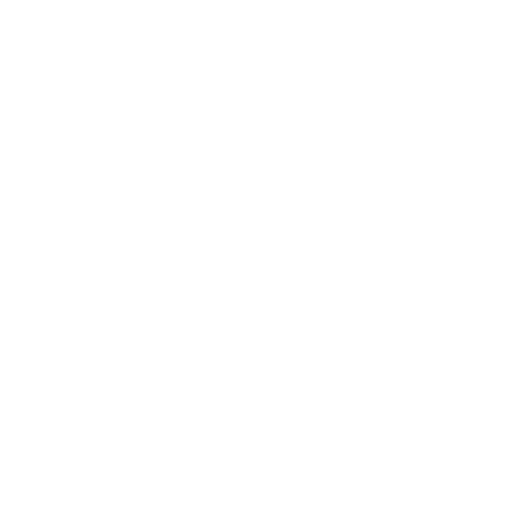
t = 0.00 s
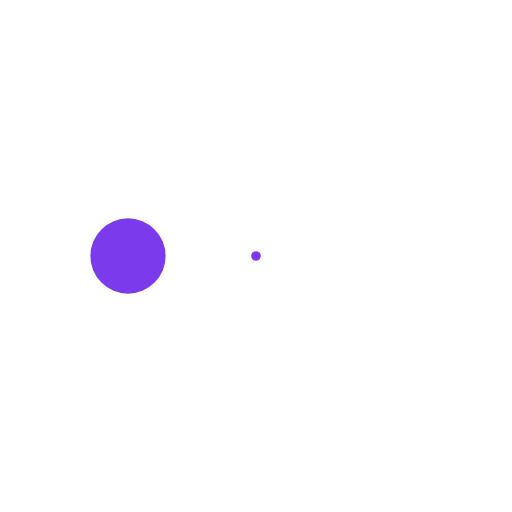
t = 0.38 s
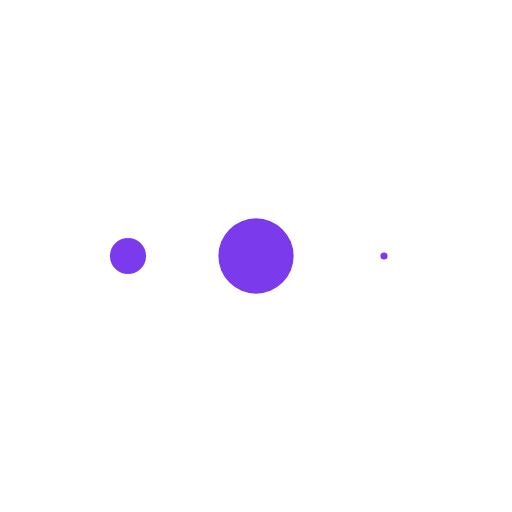
t = 0.71 s
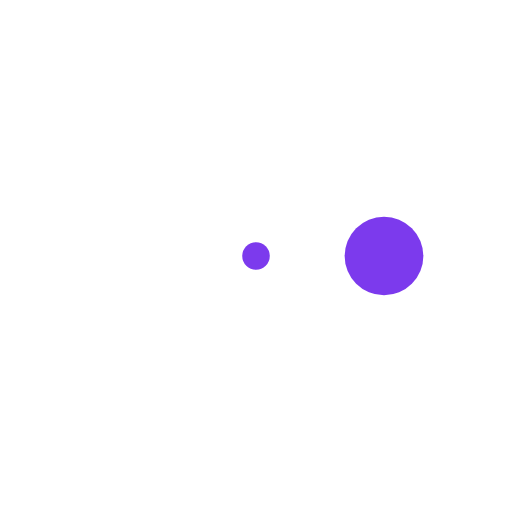
t = 1.08 s
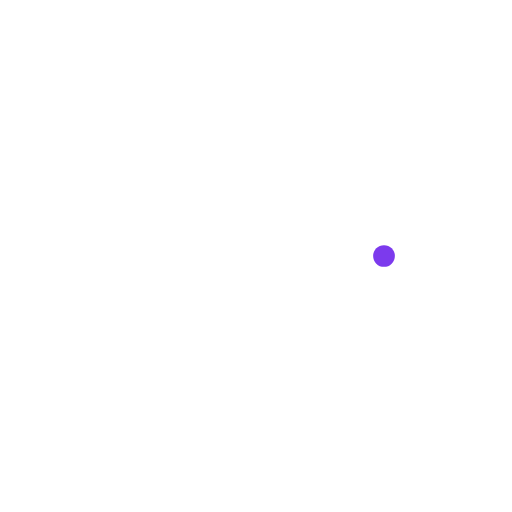
t = 1.46 s
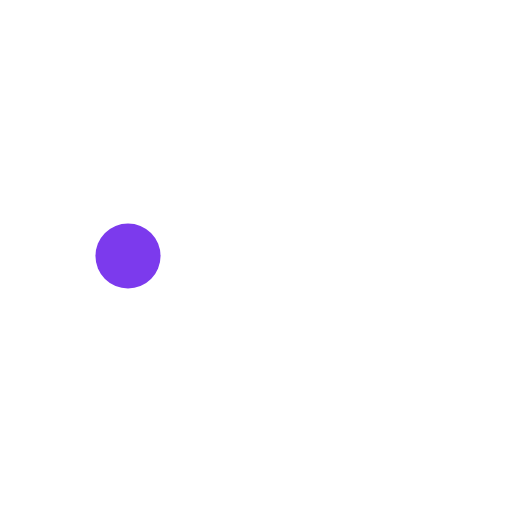
t = 1.80 s

The animated SVG that drew these frames (rendered in a browser with its animation timeline set to each time). Animation: 3 SMIL elements (animate=3); one cycle of 2.17 s, repeats indefinitely.

<svg xmlns="http://www.w3.org/2000/svg" width="24" height="24" viewBox="0 0 24 24"><circle cx="18" cy="12" r="0" fill="#7C3AED"><animate attributeName="r" begin=".67" calcMode="spline" dur="1.5s" keySplines="0.2 0.2 0.4 0.8;0.2 0.2 0.4 0.8;0.2 0.2 0.4 0.8" repeatCount="indefinite" values="0;2;0;0"/></circle><circle cx="12" cy="12" r="0" fill="#7C3AED"><animate attributeName="r" begin=".33" calcMode="spline" dur="1.5s" keySplines="0.2 0.2 0.4 0.8;0.2 0.2 0.4 0.8;0.2 0.2 0.4 0.8" repeatCount="indefinite" values="0;2;0;0"/></circle><circle cx="6" cy="12" r="0" fill="#7C3AED"><animate attributeName="r" begin="0" calcMode="spline" dur="1.5s" keySplines="0.2 0.2 0.4 0.8;0.2 0.2 0.4 0.8;0.2 0.2 0.4 0.8" repeatCount="indefinite" values="0;2;0;0"/></circle></svg>
